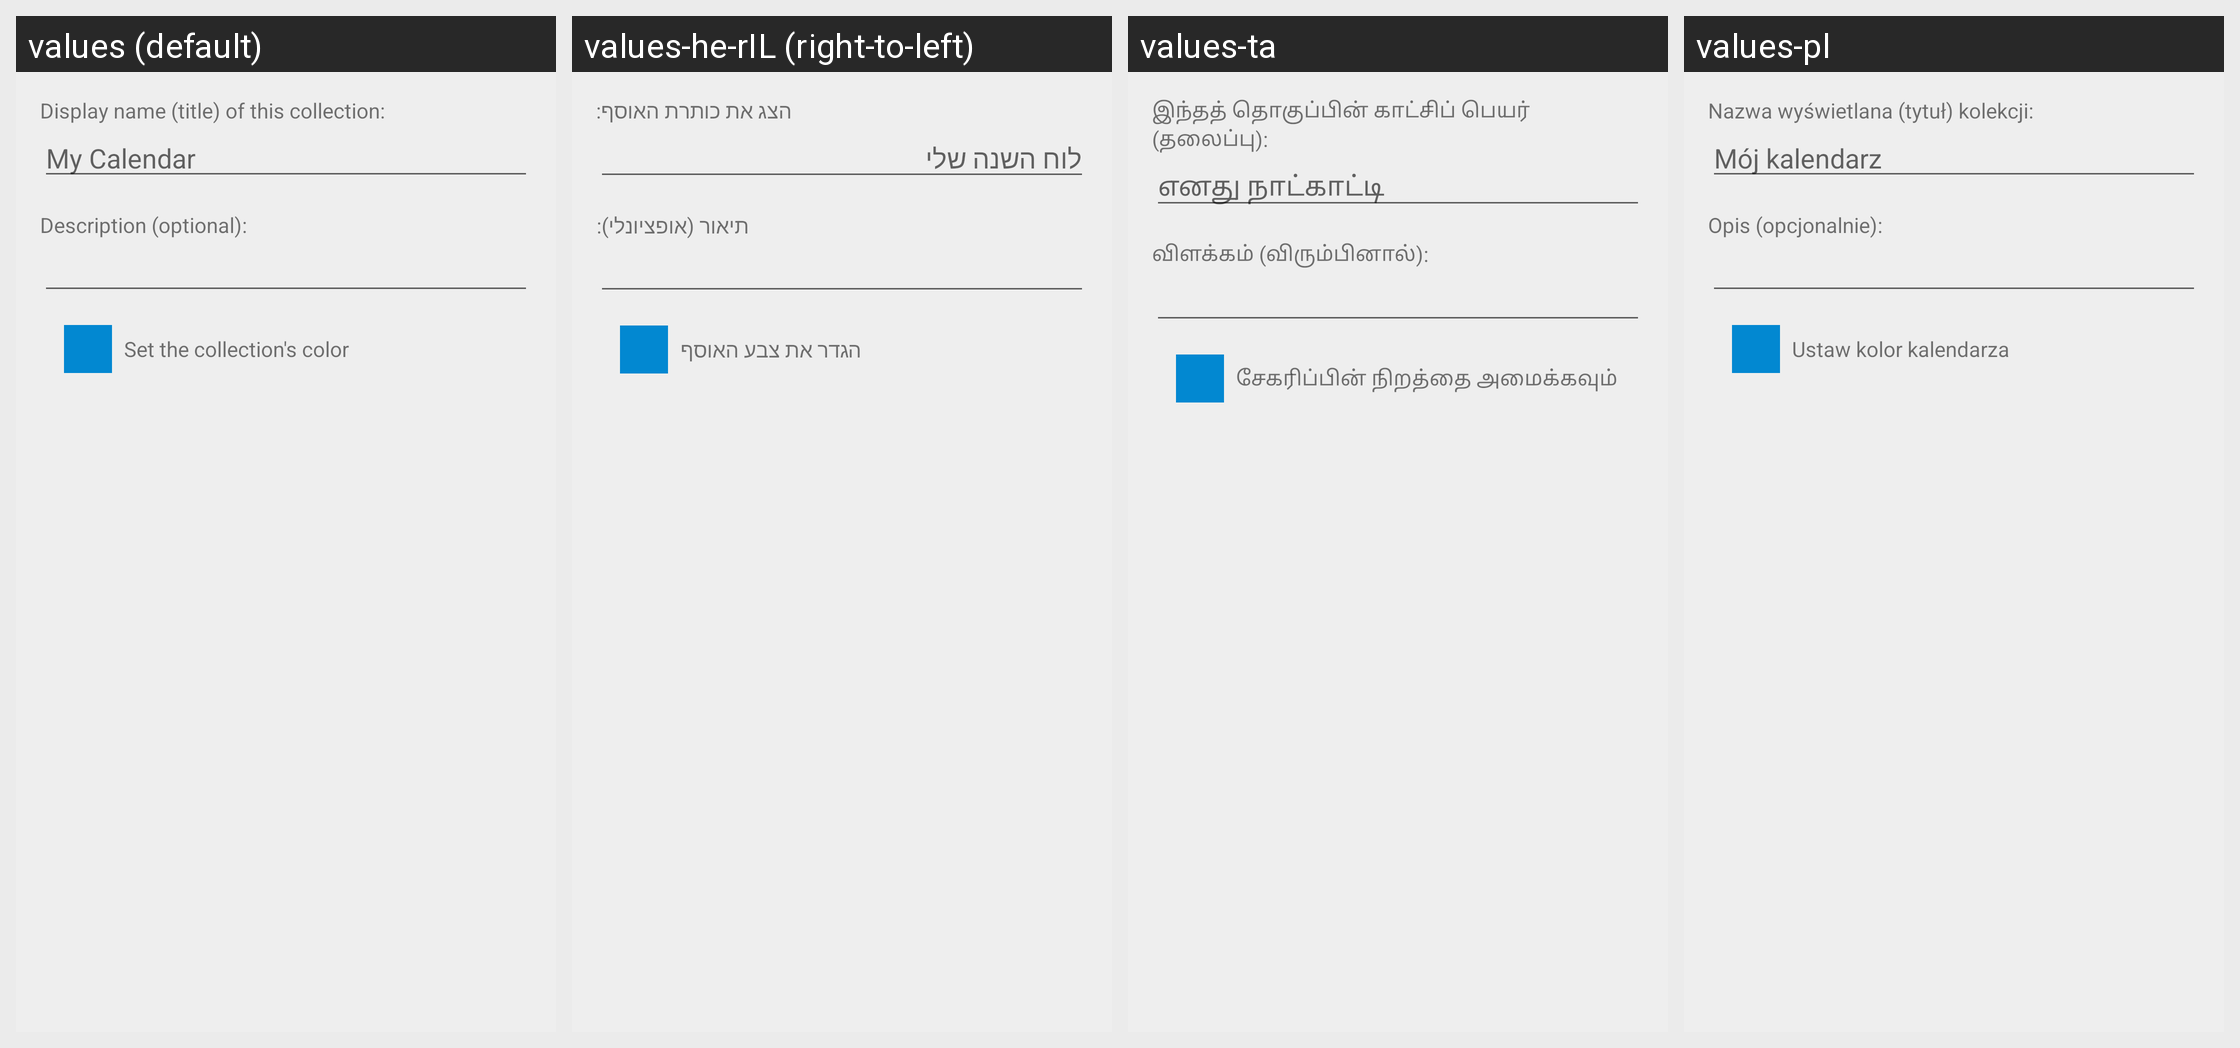

The Android screen above is rendered under several locales of the same app. Produce the string resources it draws, with the default and per-locale values.
Android screen res/layout/activity_create_collection.xml rendered under 4 locales, left to right: values (default), values-he-rIL (right-to-left), values-ta, values-pl. Device: Nexus 5 (rendered at 1080×1920; each locale shown at half size, 540×960, under a caption strip naming it); theme AppTheme.
Other locales in the repository, not shown: values-ca, values-cs, values-da, values-de, values-es, values-fr, values-hu, values-id, values-it, values-ja, values-nb-rNO, values-nl, values-pt, values-pt-rBR, values-ru, values-sk, values-sr, values-tr-rTR, values-uk, values-zh-rCN.
Strings drawn on this screen, with the default value and each locale's value (text and hints the layout hard-codes, and strings that could not be matched under every locale, appear in the picture but are not listed):

create_collection_display_name
  values: Display name (title) of this collection:
  values-he-rIL: הצג את כותרת האוסף:
  values-ta: இந்தத் தொகுப்பின் காட்சிப் பெயர் (தலைப்பு):
  values-pl: Nazwa wyświetlana (tytuł) kolekcji:

create_calendar_display_name_hint
  values: My Calendar
  values-he-rIL: לוח השנה שלי
  values-ta: எனது நாட்காட்டி
  values-pl: Mój kalendarz

create_collection_description
  values: Description (optional):
  values-he-rIL: תיאור (אופציונלי):
  values-ta: விளக்கம் (விரும்பினால்):
  values-pl: Opis (opcjonalnie):

create_collection_color
  values: Set the collection's color
  values-he-rIL: הגדר את צבע האוסף
  values-ta: சேகரிப்பின் நிறத்தை அமைக்கவும்
  values-pl: Ustaw kolor kalendarza
